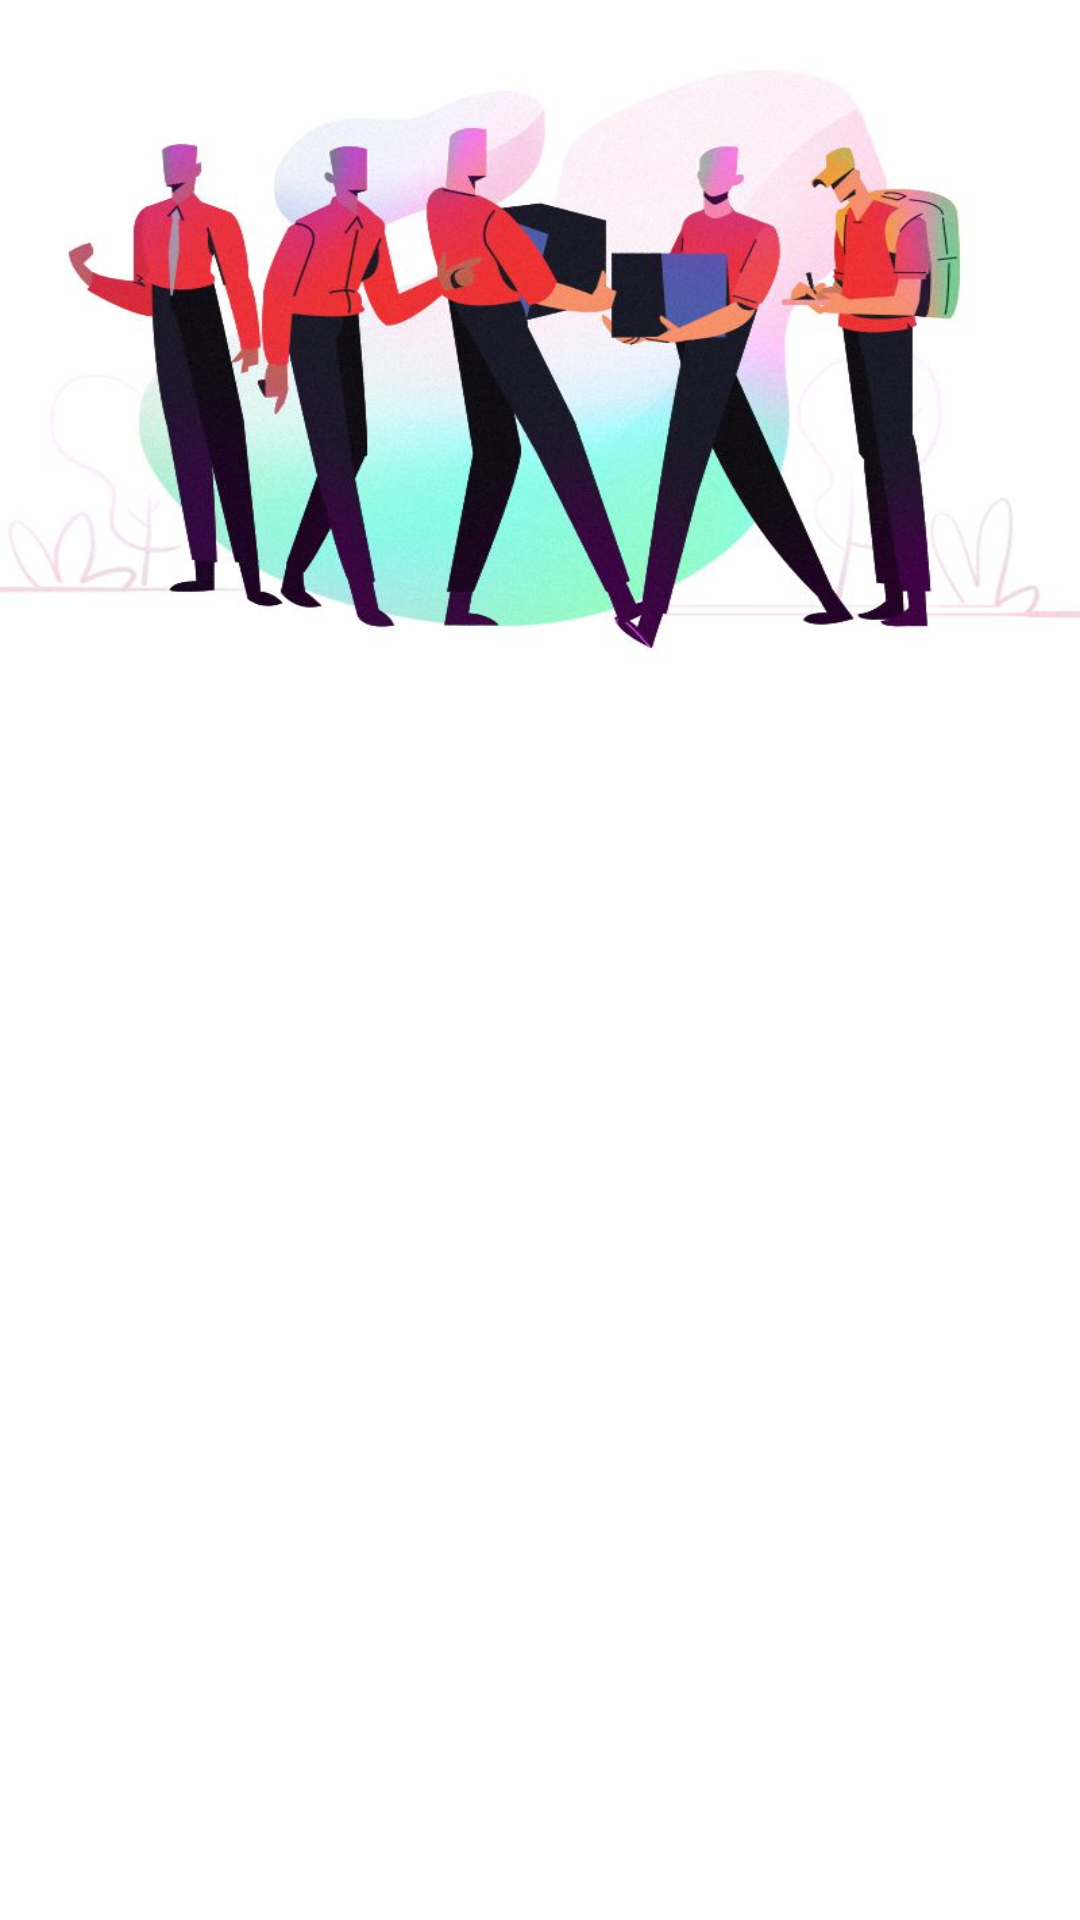

Layout XML and referenced resources for this Android screen:
<!-- AndroidManifest.xml: application theme Theme.Nitip -->
<!-- res/layout/fragment_done.xml -->
<?xml version="1.0" encoding="utf-8"?>
<LinearLayout xmlns:android="http://schemas.android.com/apk/res/android"
    xmlns:tools="http://schemas.android.com/tools"
    android:layout_width="match_parent"
    android:layout_height="match_parent"
    android:orientation="vertical"
    tools:context=".view.frgament.DoneFragment">

    <LinearLayout
        android:background="@drawable/done_header"
        android:layout_weight="1"
        android:layout_width="match_parent"
        android:layout_height="150dp"
        android:orientation="vertical">

    </LinearLayout>

    <LinearLayout
        android:layout_weight="4"
        android:layout_width="match_parent"
        android:layout_height="wrap_content"
        android:orientation="vertical">

        <androidx.recyclerview.widget.RecyclerView
            android:layout_width="match_parent"
            android:layout_height="wrap_content"
            android:id="@+id/rv_done"
            android:layout_margin="10dp"
            >

        </androidx.recyclerview.widget.RecyclerView>

    </LinearLayout>
</LinearLayout>
<!-- resources referenced by this layout -->
<resources>
  <!-- drawable done_header: jpeg bitmap (drawable, 47563 bytes) -->
  <style name="Theme.Nitip" parent="Theme.MaterialComponents.DayNight.NoActionBar">
          
          <item name="colorPrimary">@color/black</item>
          <item name="colorPrimaryVariant">@color/black</item>
          <item name="colorOnPrimary">@color/white</item>
          
          <item name="colorSecondary">@color/teal_200</item>
          <item name="colorSecondaryVariant">@color/teal_700</item>
          <item name="colorOnSecondary">@color/black</item>
          
          <item name="android:statusBarColor" tools:targetApi="l">?attr/colorPrimaryVariant</item>
          
      </style>
  <!-- not gathered from this repository: default colours our renderer supplied (Android Studio template values) -->
  <color name="teal_200">#FF03DAC5</color>
  <color name="teal_700">#FF018786</color>
  <color name="black">#FF000000</color>
  <color name="white">#FFFFFFFF</color>
</resources>
